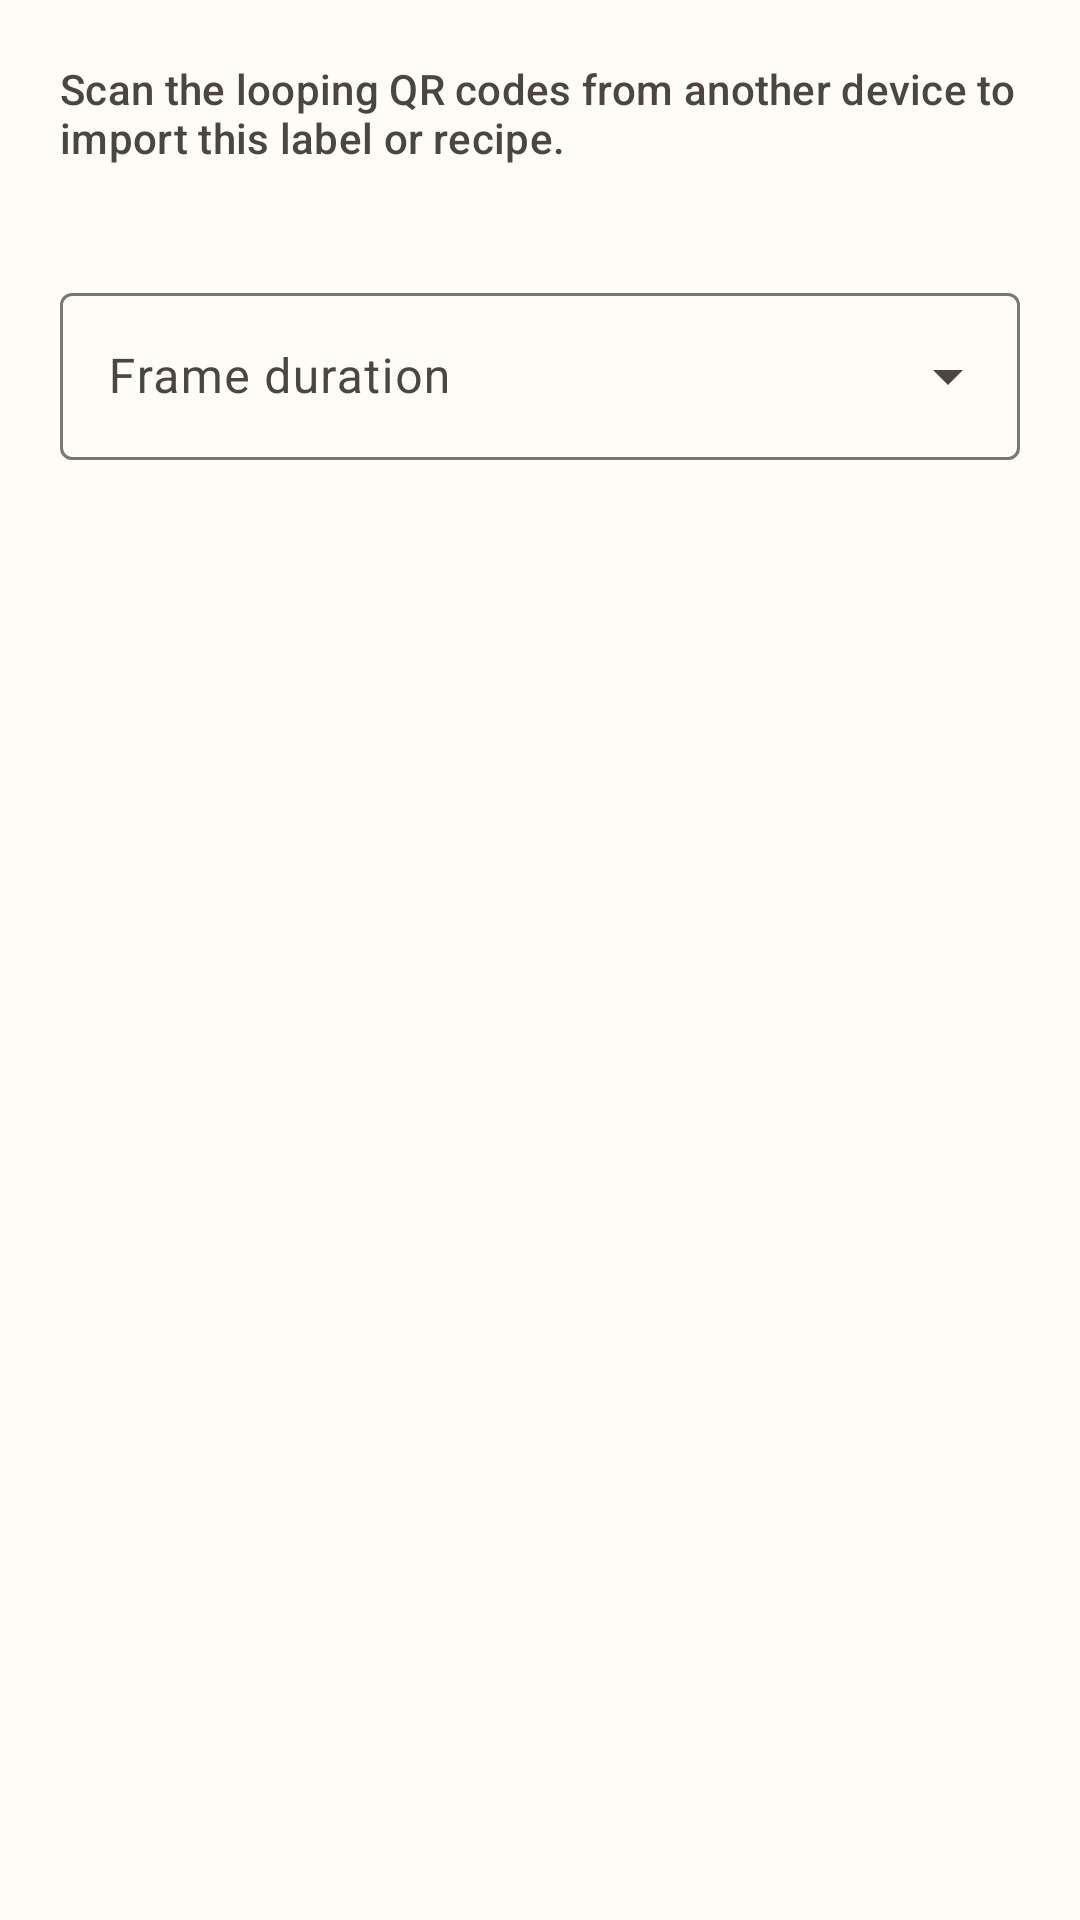

Reconstruct the res/layout file that produces this screen, plus the resources it refers to.
<!-- AndroidManifest.xml: application theme Theme.CalCount -->
<!-- res/layout/dialog_qr_export.xml -->
<?xml version="1.0" encoding="utf-8"?>
<LinearLayout xmlns:android="http://schemas.android.com/apk/res/android"
    android:layout_width="match_parent"
    android:layout_height="wrap_content"
    android:orientation="vertical"
    android:padding="20dp">

    <TextView
        android:id="@+id/qr_export_message"
        android:layout_width="match_parent"
        android:layout_height="wrap_content"
        android:text="@string/qr_export_message"
        android:textAppearance="?attr/textAppearanceTitleSmall"
        android:textColor="?attr/colorOnSurfaceVariant" />

    <TextView
        android:id="@+id/qr_export_help"
        android:layout_width="match_parent"
        android:layout_height="wrap_content"
        android:layout_marginTop="6dp"
        android:textAppearance="?attr/textAppearanceBodyMedium"
        android:textColor="?attr/colorOnSurfaceVariant" />

    <com.google.android.material.textfield.TextInputLayout
        android:id="@+id/qr_duration_layout"
        style="@style/Widget.Material3.TextInputLayout.OutlinedBox.ExposedDropdownMenu"
        android:layout_width="match_parent"
        android:layout_height="wrap_content"
        android:layout_marginTop="12dp"
        android:hint="Frame duration">
        <com.google.android.material.textfield.MaterialAutoCompleteTextView
            android:id="@+id/qr_duration"
            android:layout_width="match_parent"
            android:layout_height="wrap_content"
            android:inputType="none" />
    </com.google.android.material.textfield.TextInputLayout>

    <ImageView
        android:id="@+id/qr_image"
        android:layout_width="match_parent"
        android:layout_height="wrap_content"
        android:maxHeight="320dp"
        android:layout_marginTop="16dp"
        android:adjustViewBounds="true"
        android:contentDescription="@string/qr_export_title"
        android:visibility="gone"
        android:scaleType="fitCenter" />
</LinearLayout>
<!-- resources referenced by this layout -->
<resources>
  <string name="qr_export_message">Scan the looping QR codes from another device to import this label or recipe.</string>
  <string name="qr_export_title">QR Export</string>
  <style name="Theme.CalCount" parent="Theme.Material3.DayNight.NoActionBar">
          <item name="colorPrimary">@color/color_primary</item>
          <item name="colorOnPrimary">@color/color_on_primary</item>
          <item name="colorPrimaryContainer">@color/color_primary_container</item>
          <item name="colorOnPrimaryContainer">@color/color_on_primary_container</item>
          <item name="colorSecondary">@color/color_secondary</item>
          <item name="colorOnSecondary">@color/color_on_secondary</item>
          <item name="colorSecondaryContainer">@color/color_secondary_container</item>
          <item name="colorOnSecondaryContainer">@color/color_on_secondary_container</item>
          <item name="colorSurface">@color/color_surface</item>
          <item name="colorOnSurface">@color/color_on_surface</item>
          <item name="colorSurfaceVariant">@color/color_surface_variant</item>
          <item name="colorOnSurfaceVariant">@color/color_on_surface_variant</item>
          <item name="colorOutline">@color/color_outline</item>
          <item name="colorOutlineVariant">@color/color_outline_variant</item>
          <item name="android:colorBackground">?attr/colorSurface</item>
          <item name="android:windowBackground">?attr/colorSurface</item>
          <item name="android:statusBarColor">@android:color/transparent</item>
          <item name="android:navigationBarColor">?attr/colorSurface</item>
          <item name="materialCardViewElevatedStyle">@style/Widget.CalCount.ElevatedCard</item>
      </style>
  <color name="color_primary">#2A6A4E</color>
  <color name="color_on_primary">#FFFFFFFF</color>
  <color name="color_primary_container">#CEEEDB</color>
  <color name="color_on_primary_container">#113724</color>
  <color name="color_secondary">#A75E2F</color>
  <color name="color_on_secondary">#FFFFFFFF</color>
  <color name="color_secondary_container">#F7DCCB</color>
  <color name="color_on_secondary_container">#46220A</color>
  <color name="color_surface">#FFFBF5</color>
  <color name="color_on_surface">#1A1C18</color>
  <color name="color_surface_variant">#E5E1D8</color>
  <color name="color_on_surface_variant">#4B463F</color>
  <color name="color_outline">#7B776F</color>
  <color name="color_outline_variant">#CEC9C0</color>
  <style name="Widget.CalCount.ElevatedCard" parent="Widget.Material3.CardView.Elevated">
          <item name="strokeColor">?attr/colorOutlineVariant</item>
          <item name="strokeWidth">1dp</item>
      </style>
</resources>
